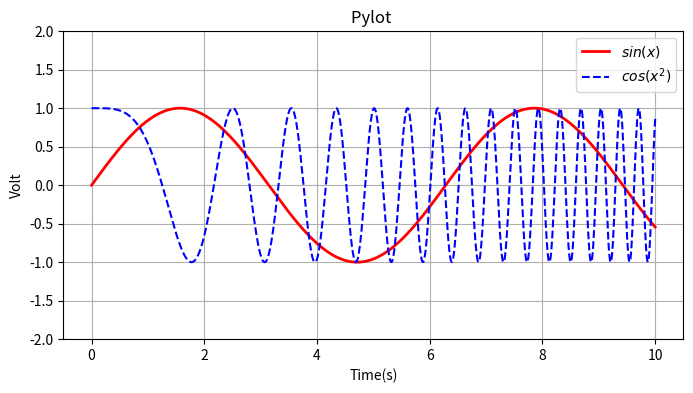

The matplotlib source for this figure:
import numpy as np
import matplotlib.pyplot as plt

x = np.linspace(0, 10, 1000)  # 这个是设置数组0~10 一共1000个点
print(len(x))

plt.figure(figsize=(8, 4))
# 这个是画的图像大小

y1 = np.sin(x)
y2 = np.cos(x**2)
plt.plot(x, y1, label="$sin(x)$", color="red", linewidth=2)
plt.plot(x, y2, "b--", label="$cos(x^2)$")

plt.xlabel("Time(s)")
plt.ylabel("Volt")
plt.title("Pylot ")

plt.ylim(-2, 2)  # 这个是显示的横纵坐标范围
plt.legend()
plt.grid()

plt.show()

# x = np.zeros([10, 2])
# print(x)
